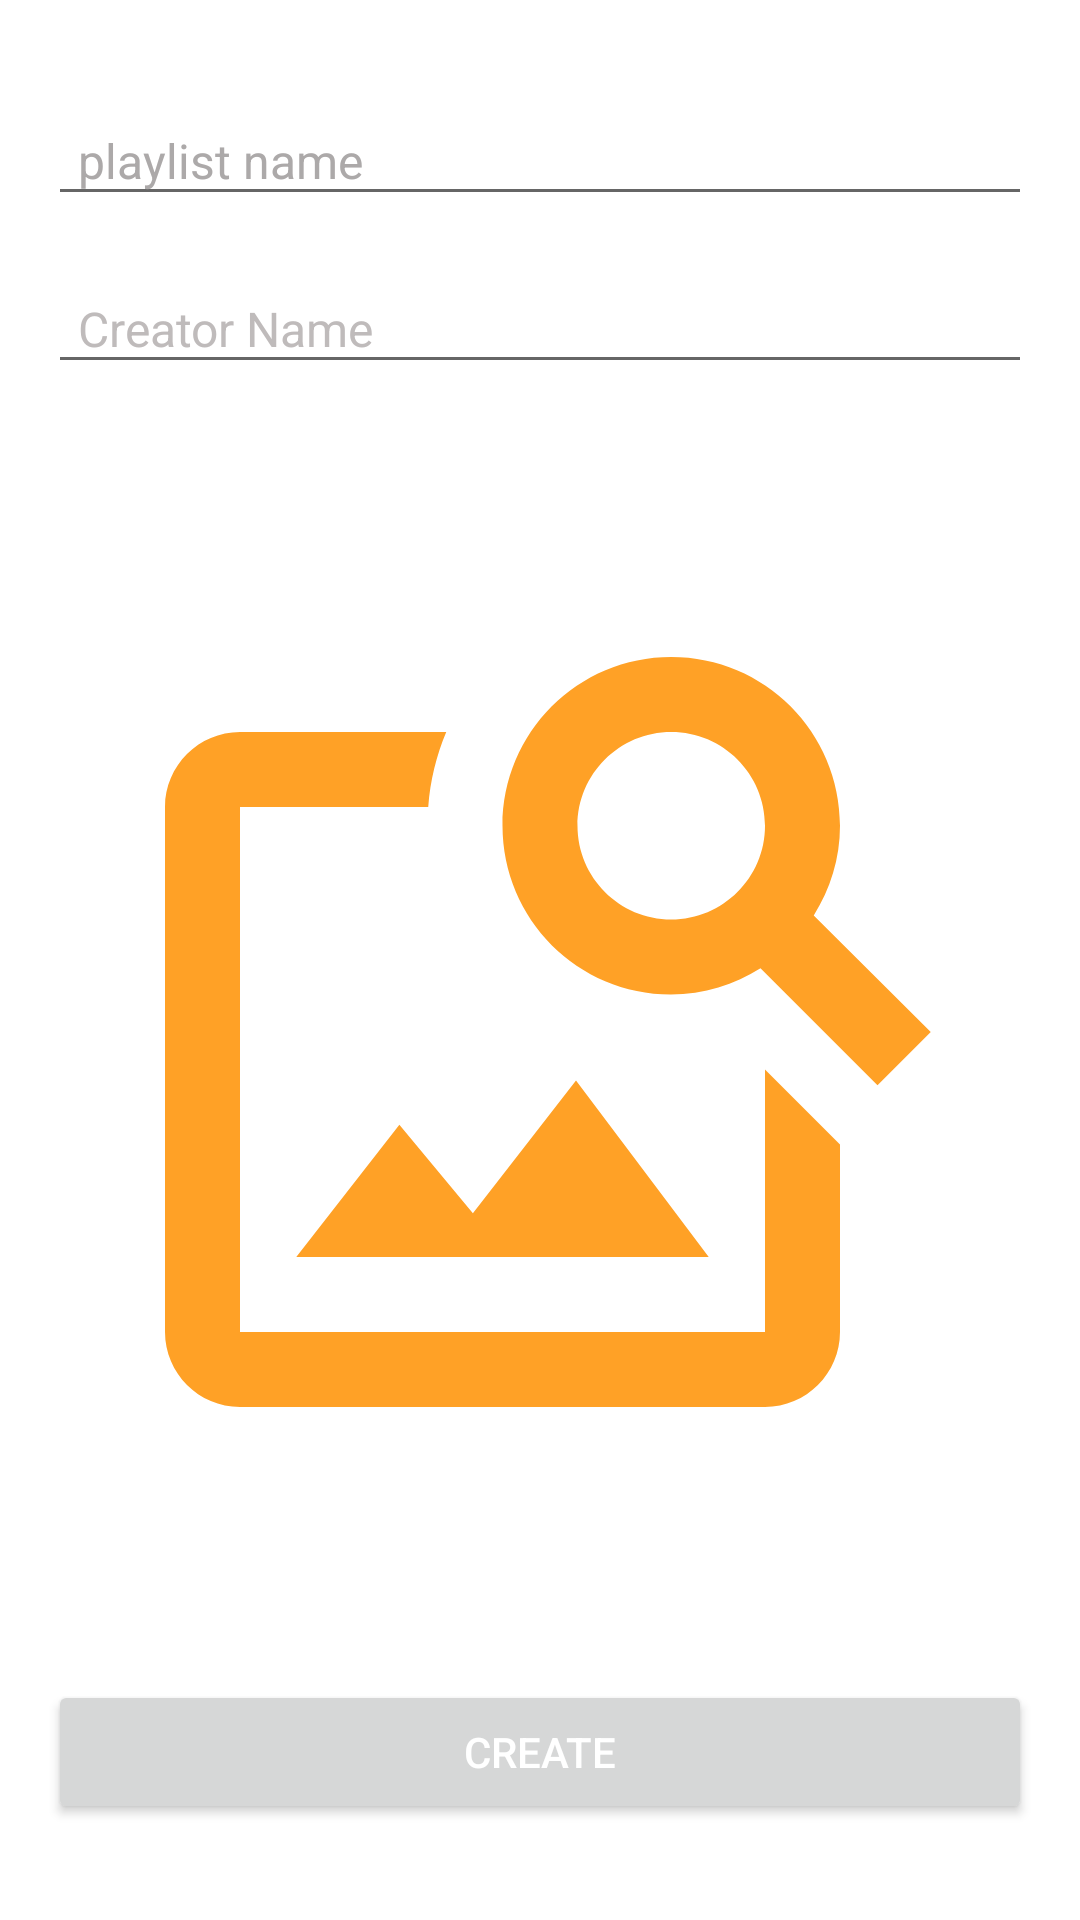

The Android layout XML behind this screen, and the referenced resources:
<!-- AndroidManifest.xml: application theme Theme.Rewind -->
<!-- res/layout/activity_new_playlist.xml -->
<?xml version="1.0" encoding="utf-8"?>
<androidx.constraintlayout.widget.ConstraintLayout xmlns:android="http://schemas.android.com/apk/res/android"
    xmlns:app="http://schemas.android.com/apk/res-auto"
    xmlns:tools="http://schemas.android.com/tools"
    android:layout_width="match_parent"
    android:layout_height="match_parent">

    <Button
        android:id="@+id/uploadPlaylistButton"
        android:layout_width="0dp"
        android:layout_height="wrap_content"
        android:layout_marginStart="16dp"
        android:layout_marginEnd="16dp"
        android:layout_marginBottom="32dp"
        android:onClick="uploadPlaylist"
        android:text="Create"
        android:textColor="#FFFFFF"
        app:layout_constraintBottom_toBottomOf="parent"
        app:layout_constraintEnd_toEndOf="parent"
        app:layout_constraintHorizontal_bias="0.5"
        app:layout_constraintStart_toStartOf="parent" />

    <EditText
        android:id="@+id/newPlaylistName"
        android:layout_width="0dp"
        android:layout_height="40dp"
        android:layout_marginStart="16dp"
        android:layout_marginTop="32dp"
        android:layout_marginEnd="16dp"
        android:layout_marginBottom="16dp"
        android:ems="10"
        android:hint="playlist name"
        android:imeOptions="actionNext"
        android:inputType="textPersonName"
        android:paddingStart="10dp"
        android:paddingEnd="10dp"
        android:textAlignment="textStart"
        android:textColor="#FFFFFF"
        android:textColorHint="#ACA9A9"
        android:textSize="16sp"
        app:layout_constraintBottom_toTopOf="@+id/newPlaylistCreatorName"
        app:layout_constraintEnd_toEndOf="parent"
        app:layout_constraintStart_toStartOf="parent"
        app:layout_constraintTop_toTopOf="parent" />


    <EditText
        android:id="@+id/newPlaylistCreatorName"
        android:layout_width="0dp"
        android:layout_height="40dp"
        android:layout_marginStart="16dp"
        android:layout_marginTop="16dp"
        android:layout_marginEnd="16dp"
        android:hint="Creator Name"
        android:inputType="textPersonName"
        android:paddingStart="10dp"
        android:paddingEnd="10dp"
        android:textColor="#FFFFFF"
        android:textColorHint="#BFBBBB"
        android:textSize="16sp"
        app:layout_constraintEnd_toEndOf="parent"
        app:layout_constraintStart_toStartOf="parent"
        app:layout_constraintTop_toBottomOf="@id/newPlaylistName" />











    <ImageView
        android:id="@+id/newPlaylistimage"
        android:layout_width="300dp"
        android:layout_height="300dp"

        app:layout_constraintBottom_toTopOf="@+id/uploadPlaylistButton"
        app:layout_constraintEnd_toEndOf="parent"
        app:layout_constraintStart_toStartOf="parent"
        app:layout_constraintTop_toBottomOf="@id/newPlaylistCreatorName"
        app:srcCompat="@drawable/ic_baseline_image_search_24" />

</androidx.constraintlayout.widget.ConstraintLayout>
<!-- resources referenced by this layout -->
<resources>
  <!-- drawable ic_baseline_image_search_24 (drawable) -->
  <vector android:height="24dp" android:tint="#FFA126"
      android:viewportHeight="24" android:viewportWidth="24"
      android:width="24dp" xmlns:android="http://schemas.android.com/apk/res/android">
      <path android:fillColor="@android:color/white" android:pathData="M18,13v7L4,20L4,6h5.02c0.05,-0.71 0.22,-1.38 0.48,-2L4,4c-1.1,0 -2,0.9 -2,2v14c0,1.1 0.9,2 2,2h14c1.1,0 2,-0.9 2,-2v-5l-2,-2zM16.5,18h-11l2.75,-3.53 1.96,2.36 2.75,-3.54zM19.3,8.89c0.44,-0.7 0.7,-1.51 0.7,-2.39C20,4.01 17.99,2 15.5,2S11,4.01 11,6.5s2.01,4.5 4.49,4.5c0.88,0 1.7,-0.26 2.39,-0.7L21,13.42 22.42,12 19.3,8.89zM15.5,9C14.12,9 13,7.88 13,6.5S14.12,4 15.5,4 18,5.12 18,6.5 16.88,9 15.5,9z"/>
  </vector>
  <style name="Theme.Rewind" parent="Theme.MaterialComponents.DayNight.NoActionBar">
          
          <item name="colorPrimary">@color/primaryText</item>
          <item name="colorPrimaryVariant">@color/secondaryTexe</item>
          <item name="colorOnPrimary">@color/white</item>
          
          <item name="colorSecondary">@color/teal_200</item>
          <item name="colorSecondaryVariant">@color/teal_700</item>
          <item name="colorOnSecondary">@color/black</item>
          
          <item name="android:statusBarColor" tools:targetApi="l">?attr/colorPrimaryVariant</item>
          
          <item name="floatingActionButtonStyle">@style/fabsh</item>
      </style>
  <color name="primaryText">#1566e0</color>
  <color name="secondaryTexe">#8e8e8e</color>
  <color name="white">#FFFFFFFF</color>
  <color name="teal_200">#FF03DAC5</color>
  <color name="teal_700">#FF018786</color>
  <color name="black">#FF000000</color>
  <style name="fabsh" parent="ShapeAppearance.MaterialComponents.SmallComponent">
          <item name="cornerSize">50%</item>
          <item name="cornerFamilyTopLeft">rounded</item>
          <item name="cornerFamilyTopRight">rounded</item>
          <item name="cornerFamilyBottomLeft">rounded</item>
          <item name="cornerFamilyBottomRight">cut</item>
      </style>
</resources>
